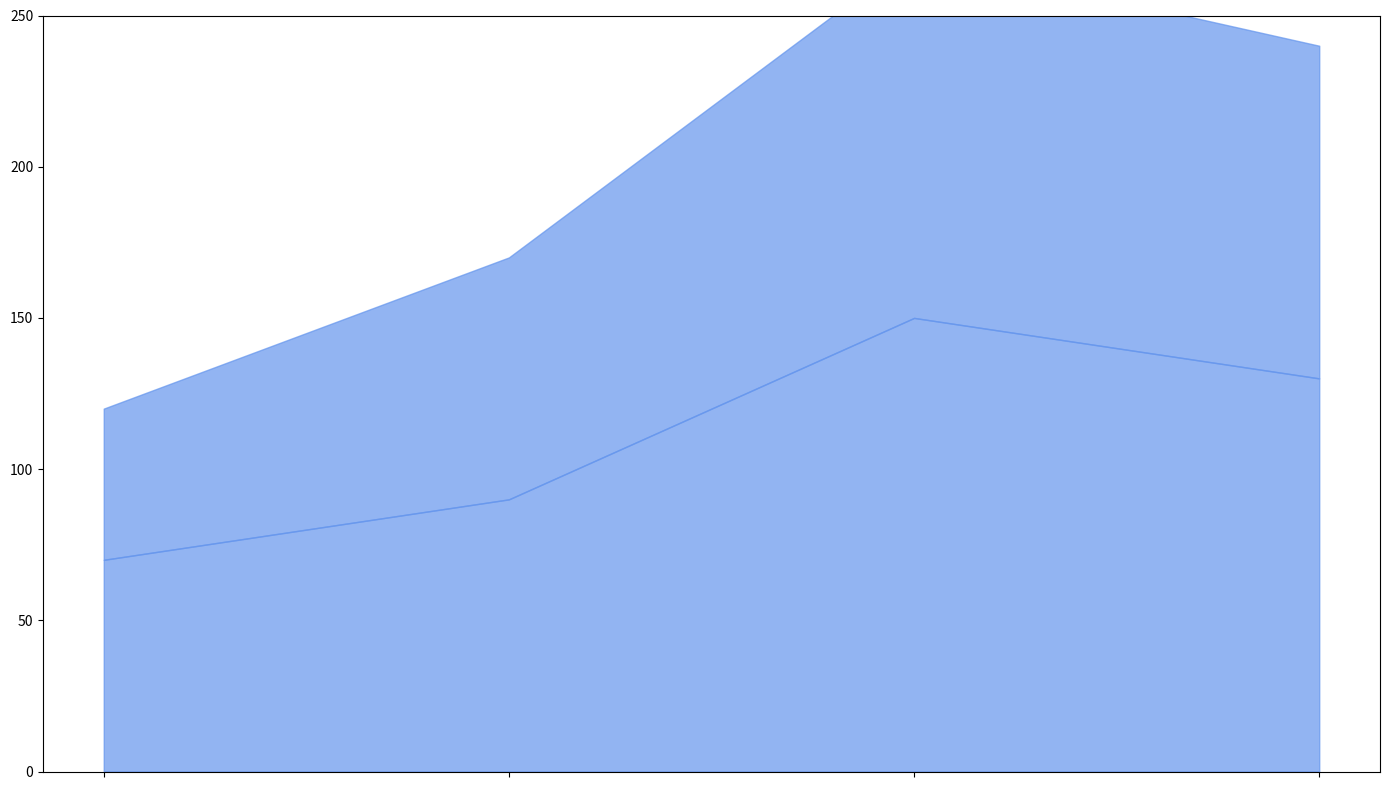

Python code for this plot:
import matplotlib.pyplot as plt
import numpy as np

quarters = ['Q1', 'Q2', 'Q3', 'Q4']
lake_spring = [70, 90, 150, 130]
lake_silver = [50, 80, 120, 110]

lake_silver_cumulative = np.array(lake_spring) + np.array(lake_silver)

fig, ax = plt.subplots(figsize=(14, 8))

single_color = 'cornflowerblue'
alpha_value = 0.7

ax.fill_between(quarters, lake_spring, color=single_color, alpha=alpha_value)
ax.fill_between(quarters, lake_silver_cumulative, lake_spring, color=single_color, alpha=alpha_value)

ax.set_ylim(0, 250)
ax.set_yticks(range(0, 251, 50))
ax.set_xticks(np.arange(len(quarters)))
ax.set_xticklabels([''] * len(quarters))  # Empty string for labels to remove them

plt.tight_layout()
plt.show()
